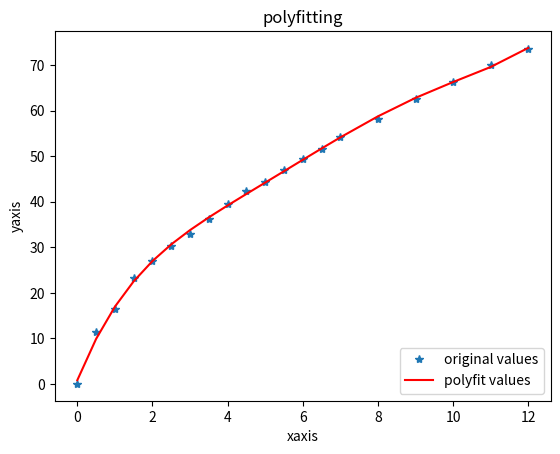

This figure's Python source:
'''
[redacted]
Date: 2021-03-31 22:25:50
LastEditTime: 2021-04-07 21:41:22
LastEditors: Please set LastEditors
Description: In User Settings Edit
[redacted]
''' 
import matplotlib.pyplot as plt

import numpy as np

x = np.array([0,0.5,1,1.5,2,2.5,3,3.5,4,4.5,5,5.5,6,6.5,7,8,9,10,11,12])

y = np.array([0,11.29,16.45,23.14,26.94,30.23,32.90,36.12,39.55,42.28,44.23,46.92,49.44,51.59,54.22,58.23,62.58,66.24,70.08,73.52])

z1 = np.polyfit(x,y,5) 
p1= np.poly1d(z1)
print(p1) 
yvals = p1(x)
m = y-yvals
np.savetxt('D:\pythoncode\code\Data\degree_of_uncertainty,csv',m,fmt='%f',delimiter=',')

plot1 = plt.plot(x,y,'*',label='original values')
plot2 = plt.plot(x,yvals,'r',label='polyfit values')
plt.xlabel('xaxis')
plt.ylabel('yaxis')
plt.legend(loc=4)  
plt.title('polyfitting')
# plt.show()

